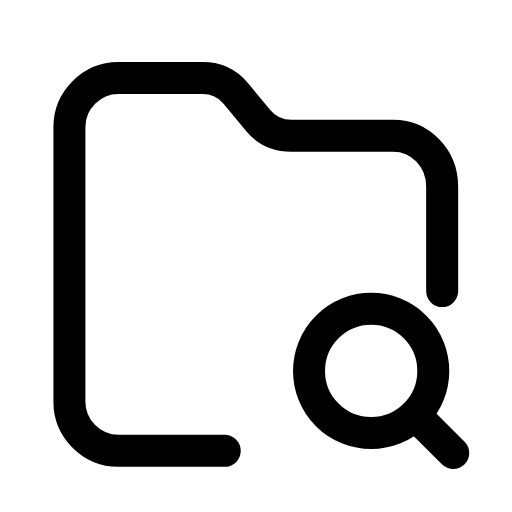
t = 0.00 s
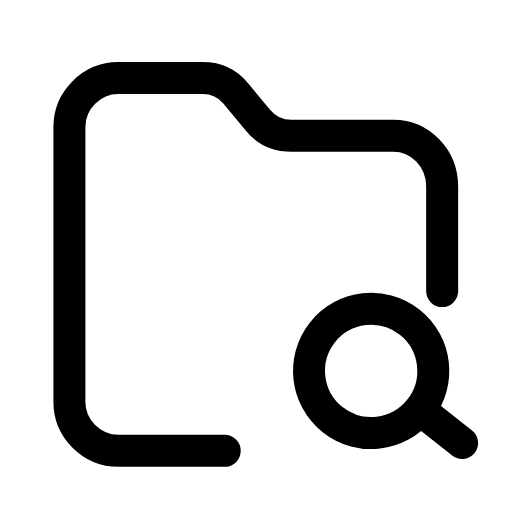
t = 0.28 s
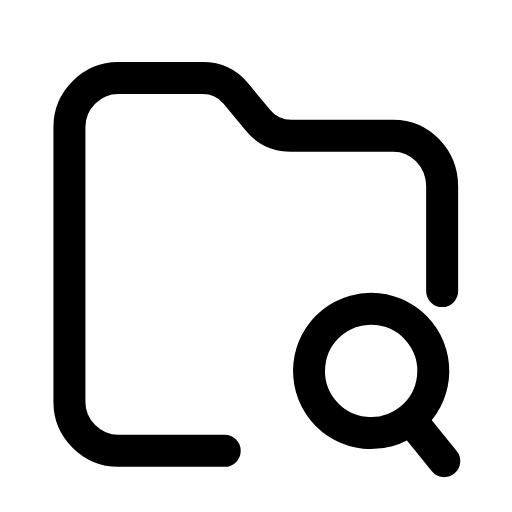
t = 0.56 s
t = 0.83 s: frame unchanged from t = 0.00 s, image omitted
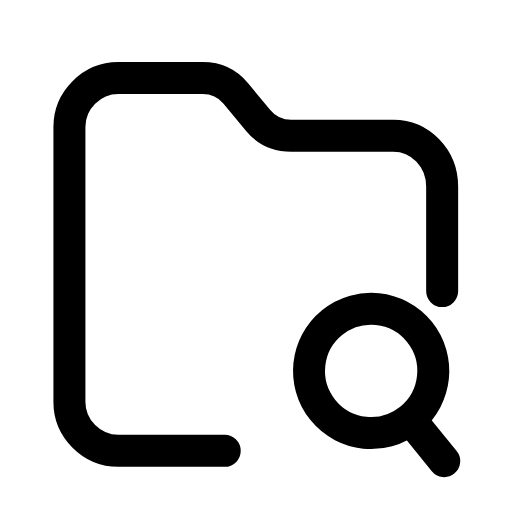
t = 1.12 s
t = 1.42 s: frame unchanged from t = 0.00 s, image omitted

The animated SVG that drew these frames (rendered in a browser with its animation timeline set to each time). Animation: 1 SMIL element (animateTransform=1); one cycle of 1.70 s, repeats indefinitely.

<svg xmlns="http://www.w3.org/2000/svg" width="24" height="24" viewBox="0 0 24 24" fill="none"><g transform="translate(-0.49 -0.5) scale(1.04)"><path stroke="currentColor" stroke-width="1.442" stroke-linecap="round" stroke-linejoin="round" fill="none" d="M10.6 20.8L5.8 20.8C4.6 20.8 3.6 19.8 3.6 18.6L3.6 6.2C3.6 5 4.6 4 5.8 4L9.6 4C10.2 4 10.7 4.2 11.1 4.7L12.1 5.9C12.5 6.4 13 6.6 13.6 6.6L18.2 6.6C19.4 6.6 20.4 7.6 20.4 8.9L20.4 13.6"></path><g><animateTransform attributeName="transform" type="rotate" values="0 17.2 17.2;0 17.2 17.2;-8 17.2 17.2;6 17.2 17.2;0 17.2 17.2;0 17.2 17.2;6 17.2 17.2;-8 17.2 17.2;0 17.2 17.2;0 17.2 17.2;0 17.2 17.2" keyTimes="0;0.135;0.2475;0.36;0.45;0.6;0.66;0.735;0.81;0.9;1" dur="1.7s" repeatCount="indefinite" calcMode="spline" keySplines="0.16 1 0.3 1;0.16 1 0.3 1;0.16 1 0.3 1;0.16 1 0.3 1;0.16 1 0.3 1;0.16 1 0.3 1;0.16 1 0.3 1;0.16 1 0.3 1;0.16 1 0.3 1;0.16 1 0.3 1"/><circle stroke="currentColor" stroke-width="1.442" stroke-linecap="round" stroke-linejoin="round" fill="none" cx="17.2" cy="17.2" r="2.8"></circle><line stroke="currentColor" stroke-width="1.442" stroke-linecap="round" stroke-linejoin="round" fill="none" x1="19.2" y1="19.2" x2="20.9" y2="20.9"></line></g></g></svg>
